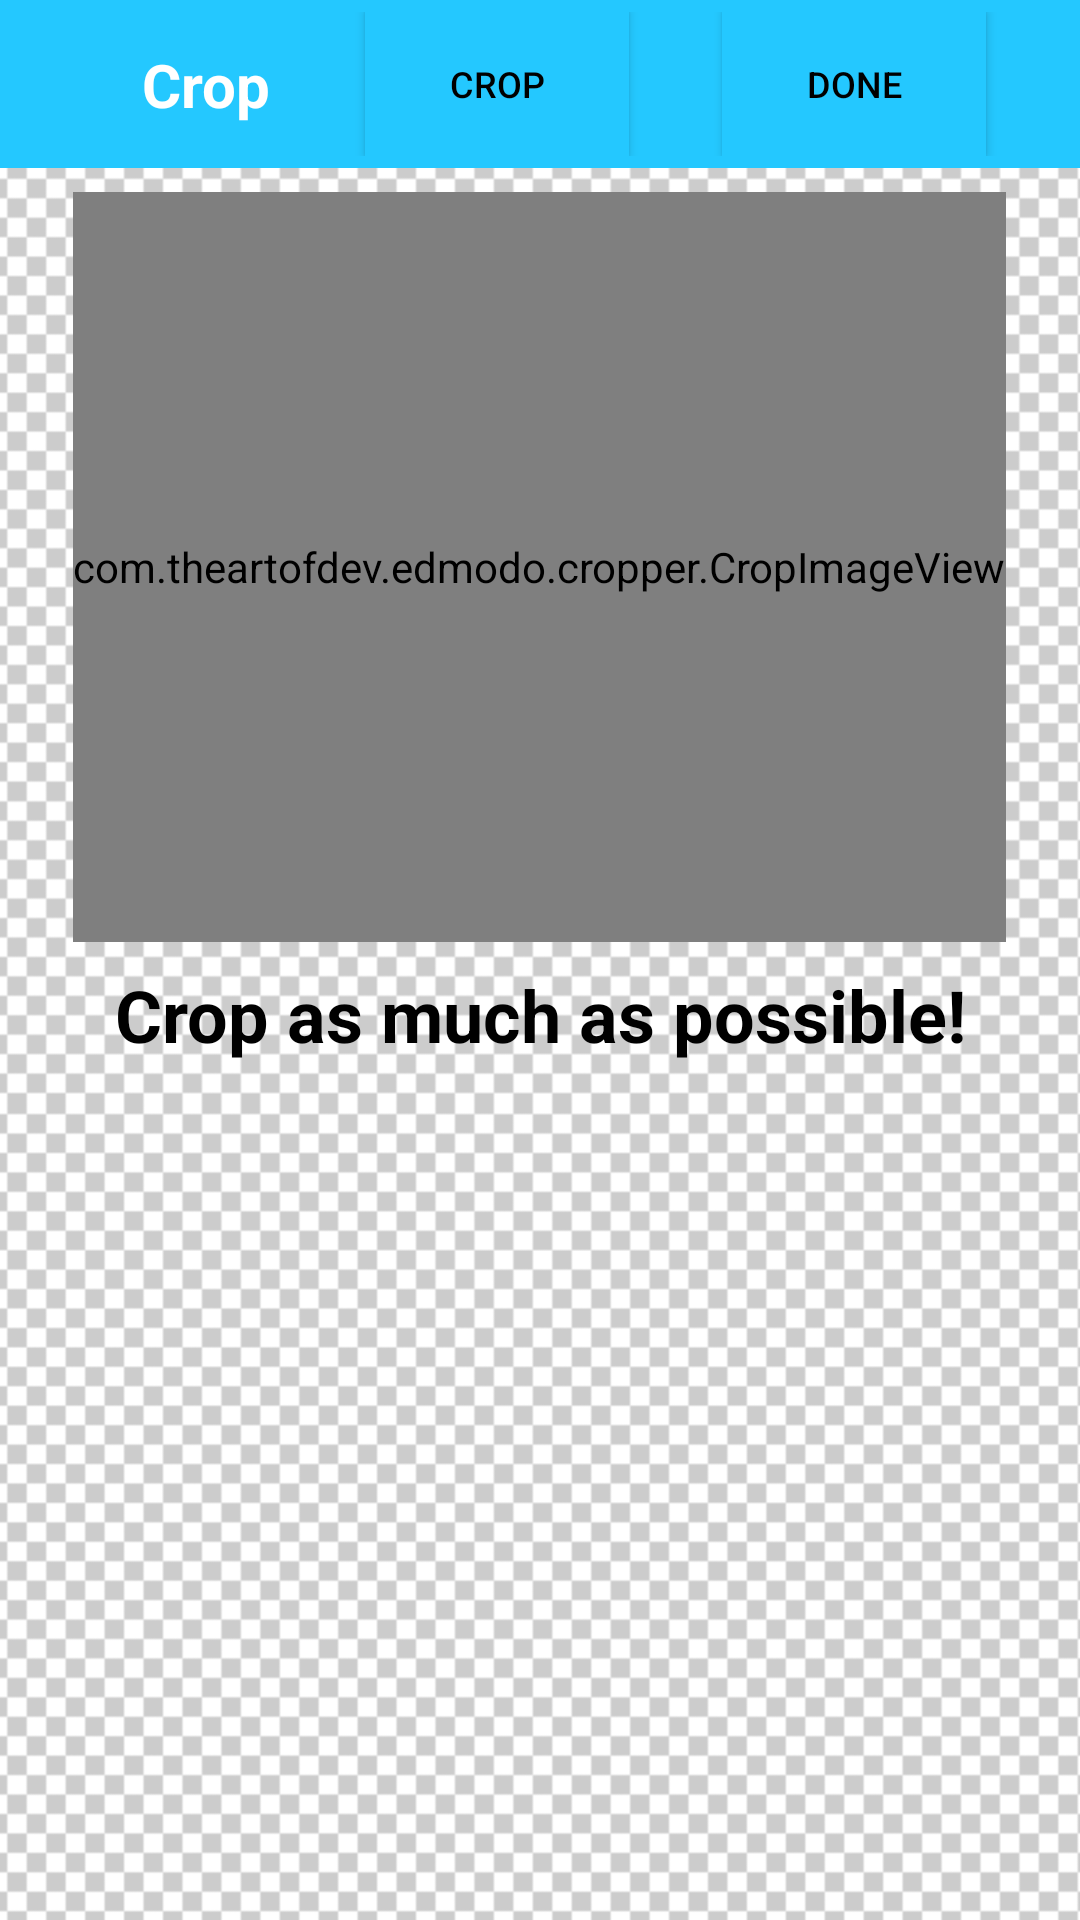

This screen was rendered from an Android layout file. Write that file and the resources it references.
<!-- AndroidManifest.xml: application theme Theme.BGEraser -->
<!-- res/layout/activity_main2.xml -->
<?xml version="1.0" encoding="utf-8"?>
<androidx.constraintlayout.widget.ConstraintLayout xmlns:android="http://schemas.android.com/apk/res/android"
    xmlns:app="http://schemas.android.com/apk/res-auto"
    xmlns:tools="http://schemas.android.com/tools"
    android:layout_width="match_parent"
    android:layout_height="match_parent"
    android:background="@drawable/tp2"
    tools:context=".MainActivity2">

    <com.google.android.material.appbar.AppBarLayout
        android:id="@+id/applayout2"
        android:layout_width="match_parent"
        android:layout_height="wrap_content"
        app:layout_constraintTop_toTopOf="parent">

        <androidx.appcompat.widget.Toolbar
            android:id="@+id/toolbar2"
            android:layout_width="match_parent"
            android:layout_height="wrap_content"
            android:background="@color/bg"
            app:layout_constraintStart_toStartOf="parent"
            app:layout_constraintTop_toTopOf="parent">

            <androidx.constraintlayout.widget.ConstraintLayout
                android:layout_width="match_parent"
                android:layout_height="match_parent">

                <TextView
                    android:id="@+id/textView3"
                    android:layout_width="wrap_content"
                    android:layout_height="wrap_content"
                    android:text="Crop"
                    android:textColor="#FFFFFF"
                    android:textSize="20sp"
                    android:textStyle="bold"
                    app:layout_constraintBottom_toBottomOf="parent"
                    app:layout_constraintEnd_toStartOf="@id/button4"
                    app:layout_constraintStart_toStartOf="parent"
                    app:layout_constraintTop_toTopOf="parent" />

                <androidx.appcompat.widget.AppCompatButton
                    android:id="@+id/button4"
                    android:layout_width="wrap_content"
                    android:layout_height="wrap_content"
                    android:background="@color/bg"
                    android:drawableTop="@drawable/ic_baseline_crop_24"
                    android:text="crop"
                    android:textColor="#000000"
                    android:textSize="12sp"
                    app:layout_constraintBottom_toBottomOf="parent"
                    app:layout_constraintEnd_toStartOf="@id/buttondone"
                    app:layout_constraintStart_toEndOf="@id/textView3"
                    app:layout_constraintTop_toTopOf="parent" />

                <androidx.appcompat.widget.AppCompatButton
                    android:id="@+id/buttondone"
                    android:layout_width="wrap_content"
                    android:layout_height="wrap_content"
                    android:background="@color/bg"
                    android:drawableTop="@drawable/ic_baseline_done_24"
                    android:onClick="btnclk"
                    android:text="Done"
                    android:textColor="@color/black"
                    android:textSize="12sp"
                    app:layout_constraintBottom_toBottomOf="parent"
                    app:layout_constraintEnd_toEndOf="parent"
                    app:layout_constraintStart_toEndOf="@id/button4"
                    app:layout_constraintTop_toTopOf="parent" />
            </androidx.constraintlayout.widget.ConstraintLayout>
        </androidx.appcompat.widget.Toolbar>

    </com.google.android.material.appbar.AppBarLayout>

    <LinearLayout
        android:id="@+id/uplayout"
        android:layout_width="match_parent"
        android:layout_height="250dp"
        android:layout_marginTop="8dp"
        android:gravity="center"
        android:orientation="vertical"
        app:layout_constraintEnd_toEndOf="parent"
        app:layout_constraintHorizontal_bias="0.5"
        app:layout_constraintStart_toStartOf="parent"
        app:layout_constraintTop_toBottomOf="@+id/applayout2">

        <com.theartofdev.edmodo.cropper.CropImageView xmlns:custom="http://schemas.android.com/apk/res-auto"
            android:id="@+id/cropImageView"
            android:layout_width="wrap_content"
            android:layout_height="wrap_content"
            android:layout_weight="1" />

    </LinearLayout>

    <LinearLayout
        android:id="@+id/linearLayout"
        android:layout_width="match_parent"
        android:layout_height="250dp"
        android:layout_marginTop="8dp"
        android:gravity="center"
        android:orientation="vertical"
        app:layout_constraintEnd_toEndOf="parent"
        app:layout_constraintHorizontal_bias="0.5"
        app:layout_constraintStart_toStartOf="parent"
        app:layout_constraintTop_toBottomOf="@+id/textView2">


        <ImageView
            android:id="@+id/imageView2"
            android:layout_width="match_parent"
            android:layout_height="match_parent" />

    </LinearLayout>

    
    

    <TextView
        android:id="@+id/textView2"
        android:layout_width="wrap_content"
        android:layout_height="wrap_content"
        android:layout_marginTop="8dp"
        android:text="Crop as much as possible!"
        android:textColor="#000000"
        android:textSize="24sp"
        android:textStyle="bold"
        app:layout_constraintBottom_toTopOf="@+id/linearLayout"
        app:layout_constraintEnd_toEndOf="parent"
        app:layout_constraintHorizontal_bias="0.5"
        app:layout_constraintStart_toStartOf="parent"
        app:layout_constraintTop_toBottomOf="@+id/uplayout" />


</androidx.constraintlayout.widget.ConstraintLayout>
<!-- resources referenced by this layout -->
<resources>
  <color name="bg">#24c8ff</color>
  <color name="black">#FF000000</color>
  <!-- drawable tp2: png bitmap (drawable-v24, 648036 bytes) -->
  <style name="Theme.BGEraser" parent="Theme.MaterialComponents.DayNight.NoActionBar">
          
          <item name="colorPrimary">#EEEEEE</item>
          <item name="colorPrimaryVariant">@color/black</item>
          <item name="colorOnPrimary">#000000</item>
          
          <item name="colorSecondary">@color/teal_200</item>
          <item name="colorSecondaryVariant">@color/teal_700</item>
          <item name="colorOnSecondary">@color/black</item>
          
          <item name="android:statusBarColor" tools:targetApi="l">?attr/colorPrimaryVariant</item>
          
          <item name="android:textColorSecondary">@color/black</item>
      </style>
  <color name="teal_200">#FF03DAC5</color>
  <color name="teal_700">#FF018786</color>
</resources>
